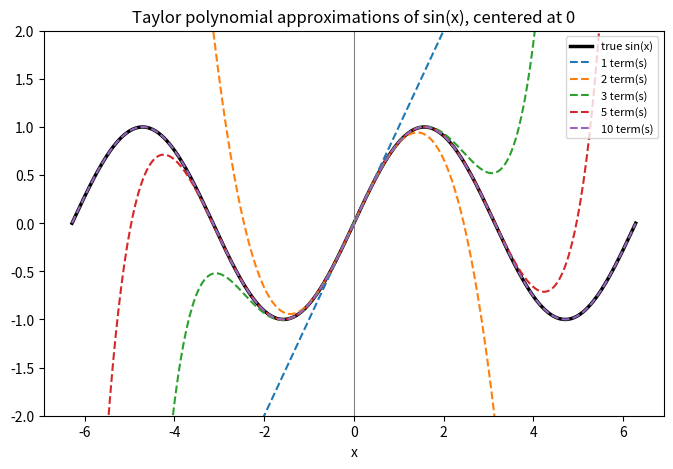
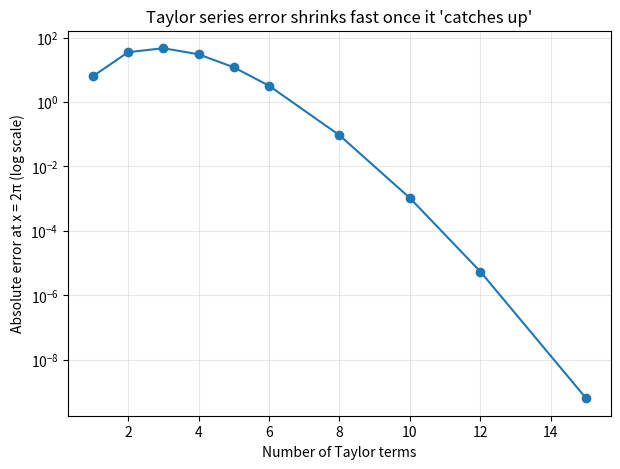
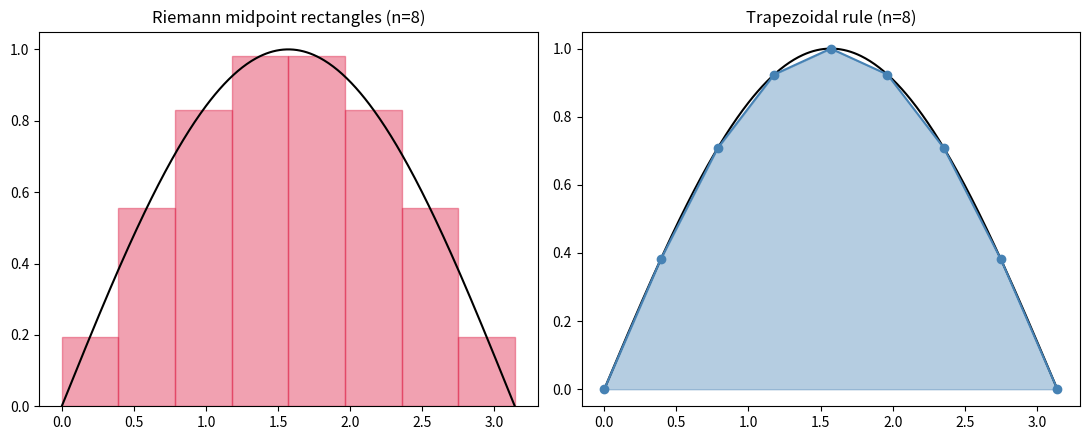
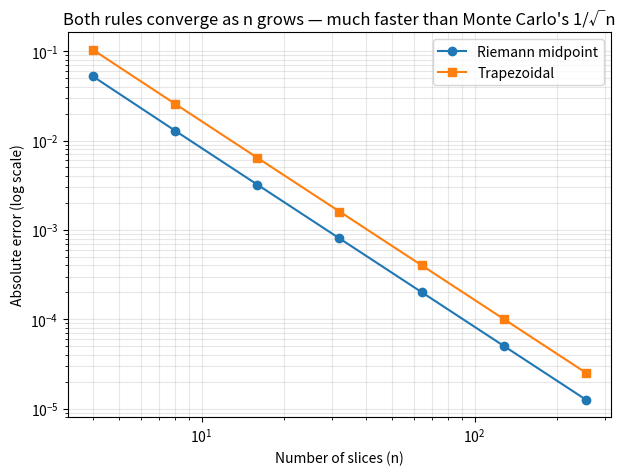
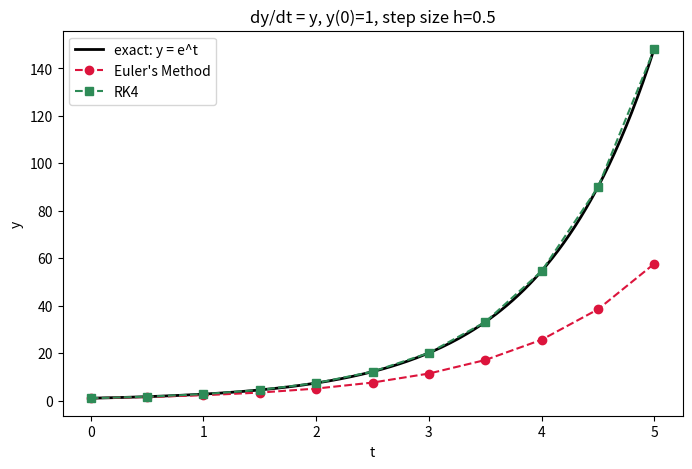
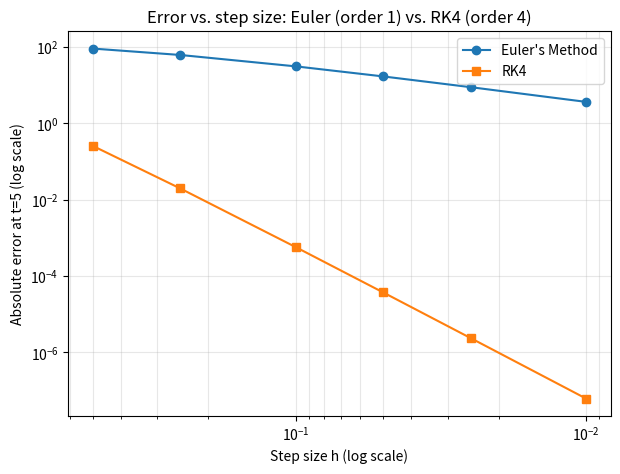

Here is the Python script that generated these plots, in order:
import numpy as np
import matplotlib.pyplot as plt
import math

def taylor_sin(x, n_terms):
    """Approximate sin(x) using n_terms of its Taylor series around 0."""
    x = np.asarray(x, dtype=float)
    total = np.zeros_like(x)
    for k in range(n_terms):
        power = 2 * k + 1
        term = ((-1) ** k) * (x ** power) / math.factorial(power)
        total += term
    return total

x = np.linspace(-2 * np.pi, 2 * np.pi, 400)
true_sin = np.sin(x)

plt.figure(figsize=(8, 5))
plt.plot(x, true_sin, color="black", linewidth=2.5, label="true sin(x)")
for n_terms in [1, 2, 3, 5, 10]:
    plt.plot(x, taylor_sin(x, n_terms), linestyle="--", label=f"{n_terms} term(s)")
plt.ylim(-2, 2)
plt.axvline(0, color="gray", linewidth=0.8)
plt.title("Taylor polynomial approximations of sin(x), centered at 0")
plt.xlabel("x")
plt.legend(loc="upper right", fontsize=8)
plt.show()

# How many terms does it take to nail sin(x) at a point far from the center?
x_far = 2 * np.pi  # two full periods away from a=0
term_counts = [1, 2, 3, 4, 5, 6, 8, 10, 12, 15]
errors = [abs(taylor_sin(x_far, n) - np.sin(x_far)) for n in term_counts]

plt.figure(figsize=(7, 5))
plt.semilogy(term_counts, errors, marker="o")
plt.xlabel("Number of Taylor terms")
plt.ylabel("Absolute error at x = 2π (log scale)")
plt.title("Taylor series error shrinks fast once it 'catches up'")
plt.grid(True, alpha=0.3)
plt.show()

def riemann_midpoint(f, a, b, n):
    h = (b - a) / n
    midpoints = a + (np.arange(n) + 0.5) * h
    return h * np.sum(f(midpoints))

def trapezoidal(f, a, b, n):
    xs = np.linspace(a, b, n + 1)
    ys = f(xs)
    h = (b - a) / n
    return h * (0.5 * ys[0] + 0.5 * ys[-1] + np.sum(ys[1:-1]))

exact = 2.0
n_demo = 8
xs_fill = np.linspace(0, np.pi, 400)

fig, axes = plt.subplots(1, 2, figsize=(11, 4.5))

# Riemann midpoint rectangles
h = np.pi / n_demo
mids = (np.arange(n_demo) + 0.5) * h
axes[0].plot(xs_fill, np.sin(xs_fill), color="black")
axes[0].bar(mids, np.sin(mids), width=h, alpha=0.4, edgecolor="crimson", color="crimson")
axes[0].set_title(f"Riemann midpoint rectangles (n={n_demo})")

# Trapezoids
xs_t = np.linspace(0, np.pi, n_demo + 1)
axes[1].plot(xs_fill, np.sin(xs_fill), color="black")
axes[1].fill_between(xs_t, np.sin(xs_t), alpha=0.4, color="steelblue", step=None)
axes[1].plot(xs_t, np.sin(xs_t), color="steelblue", marker="o")
axes[1].set_title(f"Trapezoidal rule (n={n_demo})")

plt.tight_layout()
plt.show()

print(f"Exact area: {exact}")
print(f"Riemann midpoint (n={n_demo}): {riemann_midpoint(np.sin, 0, np.pi, n_demo):.5f}")
print(f"Trapezoidal (n={n_demo}):      {trapezoidal(np.sin, 0, np.pi, n_demo):.5f}")

n_values = [4, 8, 16, 32, 64, 128, 256]
riemann_errors = [abs(riemann_midpoint(np.sin, 0, np.pi, n) - exact) for n in n_values]
trapezoid_errors = [abs(trapezoidal(np.sin, 0, np.pi, n) - exact) for n in n_values]

plt.figure(figsize=(7, 5))
plt.loglog(n_values, riemann_errors, marker="o", label="Riemann midpoint")
plt.loglog(n_values, trapezoid_errors, marker="s", label="Trapezoidal")
plt.xlabel("Number of slices (n)")
plt.ylabel("Absolute error (log scale)")
plt.title("Both rules converge as n grows — much faster than Monte Carlo's 1/√n")
plt.legend()
plt.grid(True, which="both", alpha=0.3)
plt.show()

def euler_method(f, t0, y0, h, n_steps):
    ts, ys = [t0], [y0]
    t, y = t0, y0
    for _ in range(n_steps):
        y = y + h * f(t, y)
        t = t + h
        ts.append(t)
        ys.append(y)
    return np.array(ts), np.array(ys)

def rk4_method(f, t0, y0, h, n_steps):
    ts, ys = [t0], [y0]
    t, y = t0, y0
    for _ in range(n_steps):
        k1 = f(t, y)
        k2 = f(t + h / 2, y + h / 2 * k1)
        k3 = f(t + h / 2, y + h / 2 * k2)
        k4 = f(t + h, y + h * k3)
        y = y + (h / 6) * (k1 + 2 * k2 + 2 * k3 + k4)
        t = t + h
        ts.append(t)
        ys.append(y)
    return np.array(ts), np.array(ys)

f = lambda t, y: y  # dy/dt = y
t0, y0, h, n_steps = 0, 1, 0.5, 10

ts_euler, ys_euler = euler_method(f, t0, y0, h, n_steps)
ts_rk4, ys_rk4 = rk4_method(f, t0, y0, h, n_steps)
ts_exact = np.linspace(0, 5, 200)
ys_exact = np.exp(ts_exact)

plt.figure(figsize=(8, 5))
plt.plot(ts_exact, ys_exact, color="black", linewidth=2, label="exact: y = e^t")
plt.plot(ts_euler, ys_euler, marker="o", linestyle="--", color="crimson", label="Euler's Method")
plt.plot(ts_rk4, ys_rk4, marker="s", linestyle="--", color="seagreen", label="RK4")
plt.xlabel("t")
plt.ylabel("y")
plt.title(f"dy/dt = y, y(0)=1, step size h={h}")
plt.legend()
plt.show()

print(f"Exact y(5):  {np.exp(5):.4f}")
print(f"Euler y(5):  {ys_euler[-1]:.4f}  (error: {abs(ys_euler[-1]-np.exp(5)):.4f})")
print(f"RK4 y(5):    {ys_rk4[-1]:.4f}  (error: {abs(ys_rk4[-1]-np.exp(5)):.4f})")

step_sizes = [0.5, 0.25, 0.1, 0.05, 0.025, 0.01]
euler_errors, rk4_errors = [], []

for h_test in step_sizes:
    n_steps_test = int(5 / h_test)
    _, ys_e = euler_method(f, 0, 1, h_test, n_steps_test)
    _, ys_r = rk4_method(f, 0, 1, h_test, n_steps_test)
    euler_errors.append(abs(ys_e[-1] - np.exp(5)))
    rk4_errors.append(abs(ys_r[-1] - np.exp(5)))

plt.figure(figsize=(7, 5))
plt.loglog(step_sizes, euler_errors, marker="o", label="Euler's Method")
plt.loglog(step_sizes, rk4_errors, marker="s", label="RK4")
plt.xlabel("Step size h (log scale)")
plt.ylabel("Absolute error at t=5 (log scale)")
plt.title("Error vs. step size: Euler (order 1) vs. RK4 (order 4)")
plt.legend()
plt.grid(True, which="both", alpha=0.3)
plt.gca().invert_xaxis()
plt.show()
